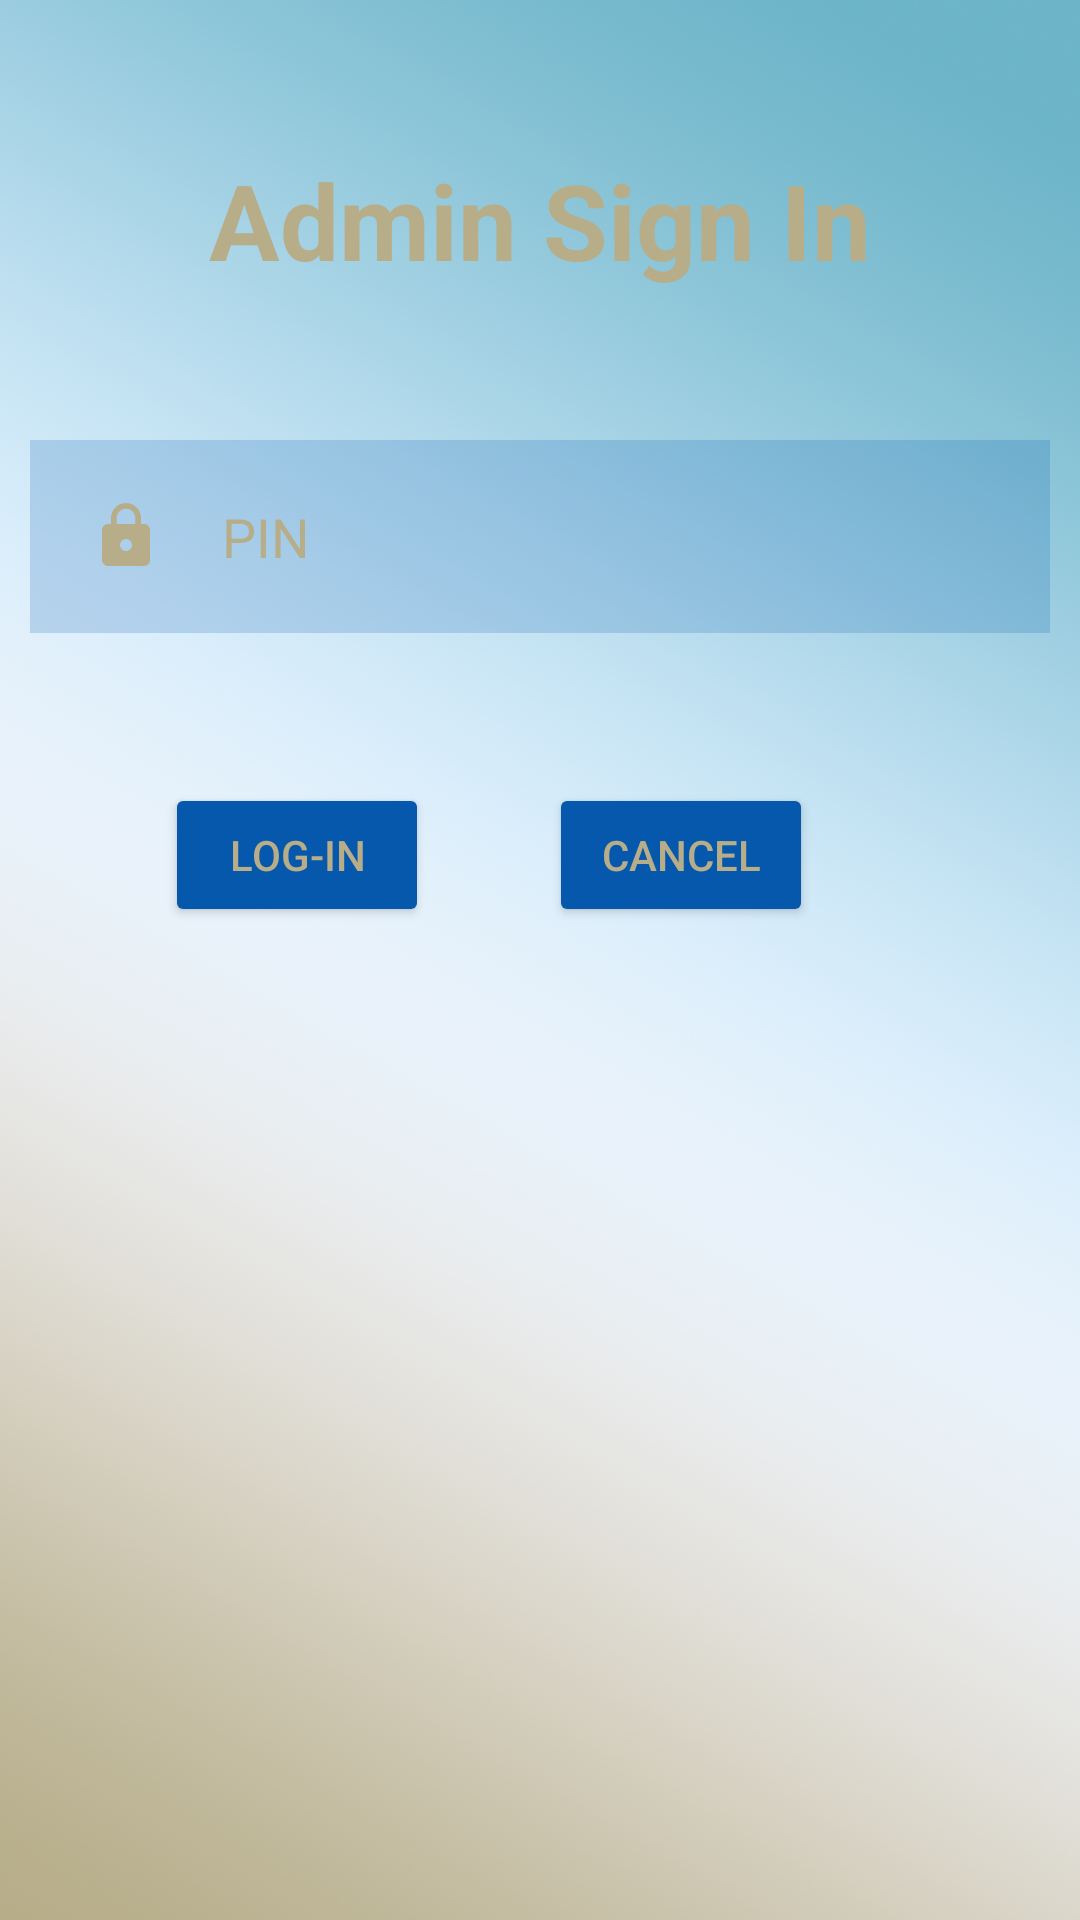

Here is an Android app screen rendered from its layout file. Give the layout XML and the strings, colors and styles it references.
<!-- AndroidManifest.xml: application theme Theme.VisitBucklandAbbeyApp -->
<!-- res/layout/admin_popup_page.xml -->
<?xml version="1.0" encoding="utf-8"?>
<RelativeLayout xmlns:android="http://schemas.android.com/apk/res/android"
    android:layout_width="match_parent"
    android:layout_height="match_parent"
    android:background="@drawable/background">

    <TextView
        android:id="@+id/Title"
        android:layout_width="match_parent"
        android:layout_height="wrap_content"
        android:layout_marginTop="50dp"
        android:layout_marginBottom="30dp"
        android:gravity="center"
        android:text="Admin Sign In"
        android:textColor="#b7ad89"
        android:textSize="35dp"
        android:textStyle="bold" />

    <EditText
        android:id="@+id/Pin"
        android:layout_width="match_parent"
        android:layout_height="wrap_content"
        android:layout_below="@+id/Title"
        android:layout_marginStart="10dp"
        android:layout_marginTop="20dp"
        android:layout_marginEnd="10dp"
        android:layout_marginBottom="10dp"
        android:background="#300558ab"
        android:digits="11234567890"
        android:drawableLeft="@drawable/lock_icon"
        android:drawablePadding="20dp"
        android:hint="PIN"
        android:inputType="textPassword"
        android:padding="20dp"
        android:textColor="#b7ad89"
        android:textColorHint="#b7ad89" />

    <LinearLayout
        android:layout_width="match_parent"
        android:layout_height="wrap_content"
        android:layout_below="@id/Pin"
        android:layout_marginTop="20dp" >

        <Button
            android:id="@+id/btnPin"
            android:layout_width="wrap_content"
            android:layout_height="wrap_content"
            android:layout_marginStart="55dp"
            android:layout_marginTop="20dp"
            android:layout_marginEnd="20dp"
            android:layout_marginBottom="20dp"
            android:backgroundTint="#0558ab"
            android:text="Log-In"
            android:textColor="#b7ad89" />

        <Button
            android:id="@+id/btnCancel"
            android:layout_width="wrap_content"
            android:layout_height="wrap_content"
            android:layout_centerHorizontal="true"
            android:layout_marginStart="20dp"
            android:layout_marginTop="20dp"
            android:layout_marginEnd="20dp"
            android:layout_marginBottom="20dp"
            android:backgroundTint="#0558ab"
            android:text="Cancel"
            android:textColor="#b7ad89" />
    </LinearLayout>


</RelativeLayout>
<!-- resources referenced by this layout -->
<resources>
  <!-- drawable background: png bitmap (drawable, 652968 bytes) -->
  <!-- drawable lock_icon (drawable) -->
  <vector android:height="24dp" android:tint="#B7AD89"
      android:viewportHeight="24" android:viewportWidth="24"
      android:width="24dp" xmlns:android="http://schemas.android.com/apk/res/android">
      <path android:fillColor="@android:color/white" android:pathData="M18,8h-1L17,6c0,-2.76 -2.24,-5 -5,-5S7,3.24 7,6v2L6,8c-1.1,0 -2,0.9 -2,2v10c0,1.1 0.9,2 2,2h12c1.1,0 2,-0.9 2,-2L20,10c0,-1.1 -0.9,-2 -2,-2zM12,17c-1.1,0 -2,-0.9 -2,-2s0.9,-2 2,-2 2,0.9 2,2 -0.9,2 -2,2zM15.1,8L8.9,8L8.9,6c0,-1.71 1.39,-3.1 3.1,-3.1 1.71,0 3.1,1.39 3.1,3.1v2z"/>
  </vector>
  <style name="Theme.VisitBucklandAbbeyApp" parent="Theme.MaterialComponents.DayNight.NoActionBar">
          
          <item name="colorPrimary">@color/purple_500</item>
          <item name="colorPrimaryVariant">@color/purple_700</item>
          <item name="colorOnPrimary">@color/white</item>
          
          <item name="colorSecondary">@color/teal_200</item>
          <item name="colorSecondaryVariant">@color/teal_700</item>
          <item name="colorOnSecondary">@color/black</item>
          
          <item name="android:statusBarColor" tools:targetApi="l">?attr/colorPrimaryVariant</item>
          
      </style>
  <!-- not gathered from this repository: default colours our renderer supplied (Android Studio template values) -->
  <color name="purple_500">#FF6200EE</color>
  <color name="purple_700">#FF3700B3</color>
  <color name="teal_200">#FF03DAC5</color>
  <color name="teal_700">#FF018786</color>
  <color name="black">#FF000000</color>
  <color name="white">#FFFFFFFF</color>
</resources>
